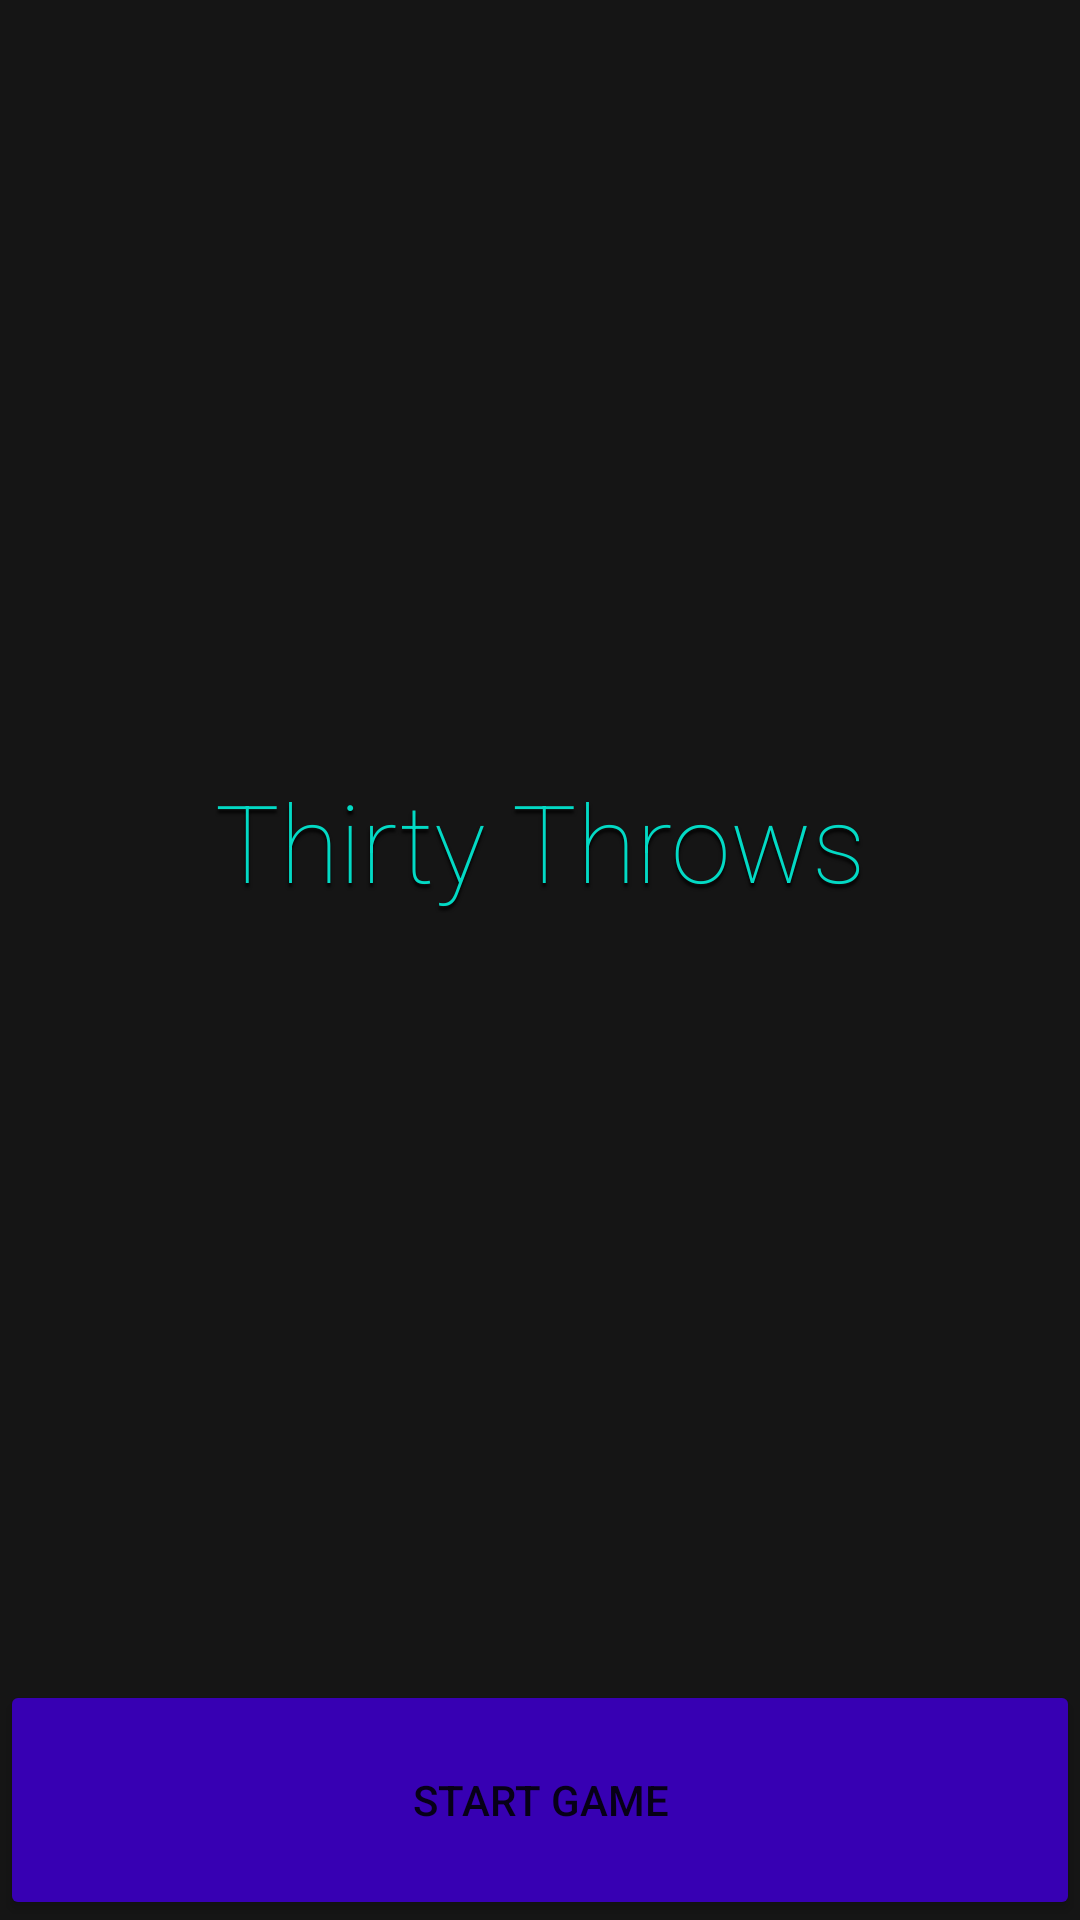

Layout XML and referenced resources for this Android screen:
<!-- AndroidManifest.xml: application theme Theme.Thirty -->
<!-- res/layout/activity_start.xml -->
<?xml version="1.0" encoding="utf-8"?>
<layout xmlns:app="http://schemas.android.com/apk/res-auto"
        xmlns:tools="http://schemas.android.com/tools"
        xmlns:android="http://schemas.android.com/apk/res/android">


    <androidx.constraintlayout.widget.ConstraintLayout
            android:layout_width="match_parent"
            android:layout_height="match_parent"
            android:orientation="vertical"
            tools:context=".activities.GameActivity"
            android:background="@color/gray">

        <TextView
                android:layout_width="wrap_content"
                android:layout_height="wrap_content"
                android:layout_gravity="center"
                android:textColor="@color/teal_200"
                android:shadowColor="@color/black"
                android:shadowDx="0"
                android:shadowDy="4"
                android:shadowRadius="2"
                android:fontFamily="sans-serif-thin"
                android:textSize="36sp"
                android:text="@string/startTitle"
                tools:ignore="MissingConstraints"
                android:id="@+id/textView"
                app:layout_constraintBottom_toTopOf="@+id/start_button"
                app:layout_constraintTop_toTopOf="parent"
                app:layout_constraintEnd_toEndOf="parent"
                app:layout_constraintStart_toStartOf="parent" />


        <Button
                android:text="@string/startButton"
                android:layout_height="80dp"
                android:layout_width="0dp"
                android:backgroundTint="@color/purple_700"
                android:id="@+id/start_button"
                tools:ignore="MissingConstraints"
                app:layout_constraintBottom_toBottomOf="parent"
                app:layout_constraintEnd_toEndOf="parent"
                app:layout_constraintStart_toStartOf="parent" />


    </androidx.constraintlayout.widget.ConstraintLayout>
</layout>
<!-- resources referenced by this layout -->
<resources>
  <color name="black">#FF000000</color>
  <color name="gray">#151515</color>
  <color name="purple_700">#FF3700B3</color>
  <color name="teal_200">#FF03DAC5</color>
  <string name="startButton">Start Game</string>
  <string name="startTitle">Thirty Throws</string>
  <style name="Theme.Thirty" parent="Theme.MaterialComponents.DayNight.DarkActionBar">
          
          <item name="colorPrimary">@color/teal_700</item>
          <item name="colorPrimaryVariant">@color/teal_700</item>
          <item name="colorOnPrimary">@color/black</item>
          
          <item name="colorSecondary">@color/teal_200</item>
          <item name="colorSecondaryVariant">@color/teal_700</item>
          <item name="colorOnSecondary">@color/black</item>
          
          <item name="android:statusBarColor" tools:targetApi="l">?attr/colorPrimaryVariant</item>
          
      </style>
  <color name="teal_700">#FF018786</color>
</resources>
